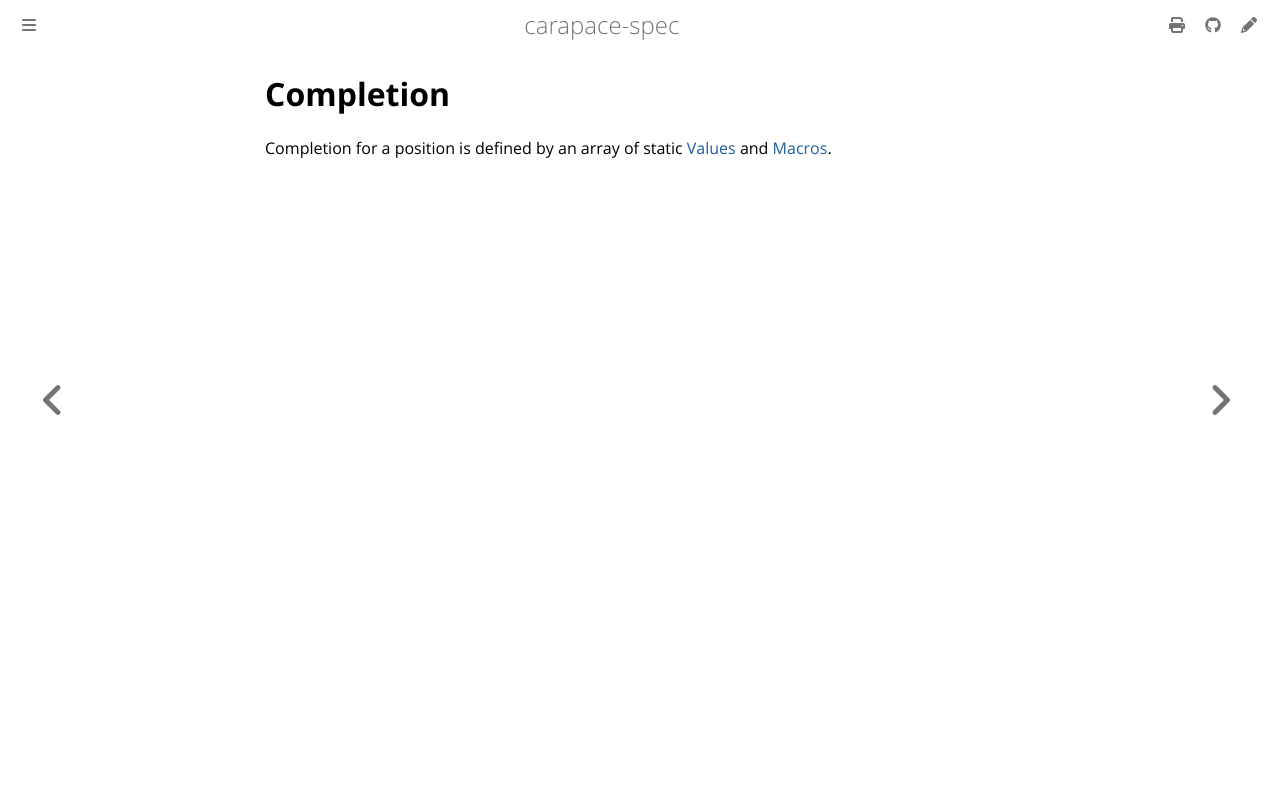

repository: carapace-sh/carapace-spec · page: carapace-spec/command/completion.html · generator: mdbook

# Completion

Completion for a position is defined by an array of static [Values](../values.md) and [Macros](../macros.md).
